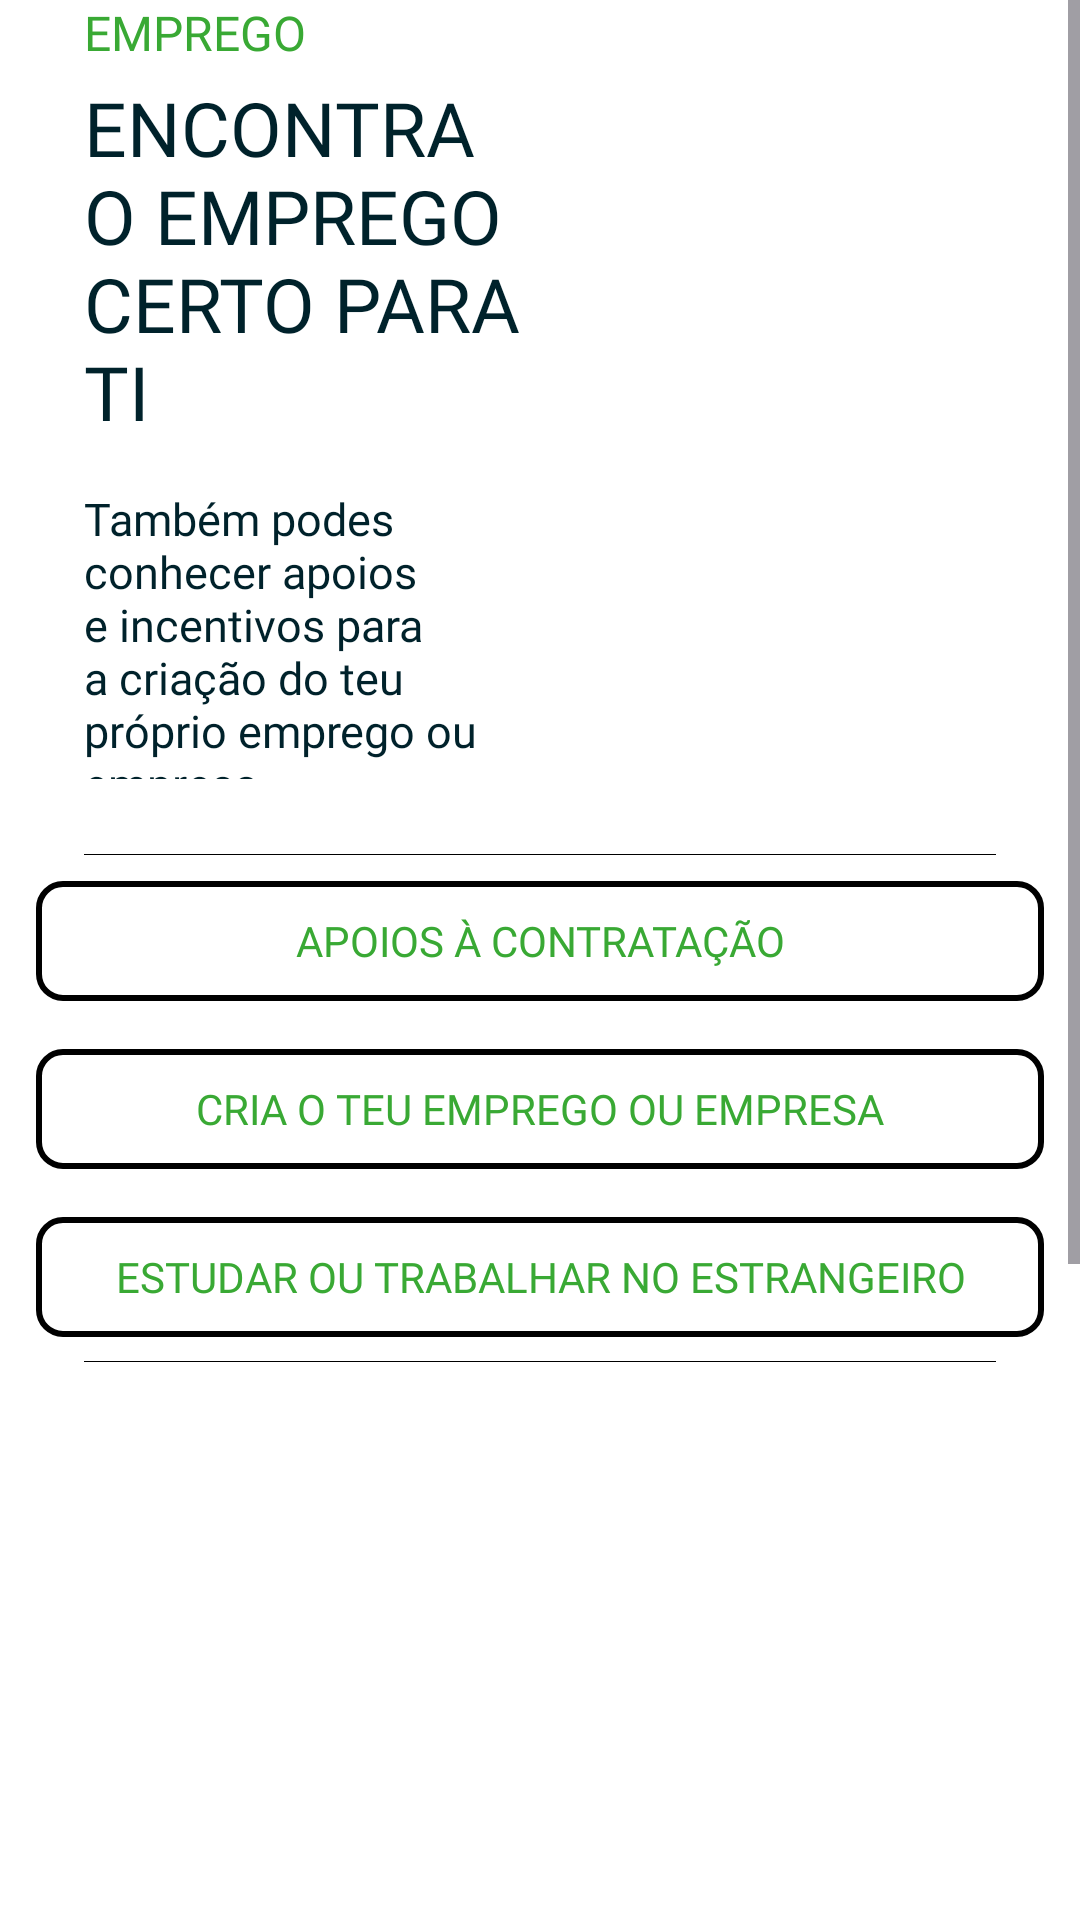

Reconstruct the res/layout file that produces this screen, plus the resources it refers to.
<!-- AndroidManifest.xml: application theme Theme.MyApplication -->
<!-- res/layout/fragment_selection_menu.xml -->
<?xml version="1.0" encoding="utf-8"?>
<ScrollView
    android:layout_height="wrap_content"
    android:layout_width="match_parent"
    app:layout_constraintBottom_toBottomOf="parent"
    app:layout_constraintTop_toTopOf="parent"
    app:layout_constraintVertical_bias="1.0"
    tools:layout_editor_absoluteX="-2dp"
    android:fillViewport="true"
    xmlns:app="http://schemas.android.com/apk/res-auto"
    xmlns:tools="http://schemas.android.com/tools"
    xmlns:android="http://schemas.android.com/apk/res/android">

    <FrameLayout
        android:layout_width="match_parent"
        android:layout_height="wrap_content"
        android:orientation="vertical">

    <androidx.constraintlayout.widget.ConstraintLayout

        android:id="@+id/main"
        tools:context=".Views.SelectionMenuActivity"
        android:layout_width="match_parent"
        android:layout_height="wrap_content"
        >


        <ImageView
            android:id="@+id/imageView1"
            android:layout_width="wrap_content"
            android:layout_height="wrap_content"
            android:visibility="visible"
            app:layout_constraintBottom_toBottomOf="parent"
            app:layout_constraintEnd_toEndOf="parent"
            app:layout_constraintHorizontal_bias="1.0"
            app:layout_constraintStart_toStartOf="parent"
            app:layout_constraintTop_toTopOf="parent"
            app:layout_constraintVertical_bias="0.0"
            tools:ignore="MissingConstraints"
            tools:src="@drawable/image2" />

        <TextView
            android:id="@+id/Title"
            android:layout_width="wrap_content"
            android:layout_height="wrap_content"
            android:layout_marginStart="28dp"
            android:fontFamily="@font/montserrat_bold"
            android:text="EMPREGO"
            android:textColor="#39A934"
            android:textSize="16sp"
            app:layout_constraintStart_toStartOf="parent"
            app:layout_constraintTop_toTopOf="parent"
            tools:ignore="MissingConstraints" />

        <TextView
            android:id="@+id/Description"
            android:layout_width="142dp"
            android:layout_height="97dp"
            android:layout_marginStart="28dp"
            android:layout_marginTop="8dp"
            android:fontFamily="@font/montserrat_bold"
            android:text="Também podes conhecer apoios e incentivos para a criação do teu próprio emprego ou empresa."

            android:textColor="@color/dark_blue"
            android:textSize="15sp"
            app:layout_constraintStart_toStartOf="parent"
            app:layout_constraintTop_toBottomOf="@+id/Subtitle"
            tools:ignore="MissingConstraints" />

        <TextView
            android:id="@+id/Subtitle"
            app:layout_constraintStart_toStartOf="parent"
            app:layout_constraintTop_toBottomOf="@+id/Title"
            tools:ignore="MissingConstraints"
            android:textColor="@color/dark_blue"
            android:layout_width="166dp"
            android:layout_height="129dp"
            android:layout_marginStart="28dp"
            android:layout_marginTop="4dp"
            android:fontFamily="@font/montserrat_bold"
            android:text="ENCONTRA O EMPREGO CERTO PARA TI"
            android:textSize="25sp" />

        <View
            android:id="@+id/horizontalLine1"
            android:layout_width="0dp"
            android:layout_height="0.005dp"
            android:layout_marginLeft="28dp"
            android:layout_marginTop="122dp"
            android:layout_marginRight="28dp"
            android:background="@android:color/black"
            app:layout_constraintEnd_toEndOf="parent"
            app:layout_constraintStart_toStartOf="parent"
            app:layout_constraintTop_toTopOf="@+id/Description" />

        <View
            android:id="@+id/horizontalLine2"
            android:layout_width="0dp"
            android:layout_height="0.005dp"
            android:layout_marginLeft="28dp"
            android:layout_marginTop="8dp"
            android:layout_marginRight="28dp"
            android:background="@android:color/black"
            app:layout_constraintEnd_toEndOf="parent"
            app:layout_constraintStart_toStartOf="parent"
            app:layout_constraintTop_toBottomOf="@+id/button3" />

        <View
            android:id="@+id/horizontalLine3"
            android:layout_width="0dp"
            android:layout_height="0.005dp"
            android:layout_marginLeft="28dp"
            android:layout_marginTop="20dp"
            android:layout_marginRight="28dp"
            android:background="@android:color/black"
            app:layout_constraintEnd_toEndOf="parent"
            app:layout_constraintStart_toStartOf="parent"
            app:layout_constraintTop_toBottomOf="@+id/button_vamos_la" />

        <Button
            android:id="@+id/button2"
            android:layout_width="336dp"
            android:layout_height="40dp"
            android:layout_marginLeft="35dp"
            android:layout_marginTop="34dp"
            android:layout_marginRight="35dp"
            android:background="@drawable/button_border"
            android:fontFamily="@font/montserrat_semibold"
            android:text="@string/apoios_contrata_o"
            android:textAlignment="center"
            android:textColor="#39A934"
            android:textColorLink="#3F51B5"
            app:layout_constraintEnd_toEndOf="parent"
            app:layout_constraintHorizontal_bias="0.503"
            app:layout_constraintStart_toStartOf="parent"
            app:layout_constraintTop_toBottomOf="@+id/Description"
            tools:ignore="MissingConstraints" />

        <Button
            android:id="@+id/cria_o_teu_emprego"
            app:layout_constraintEnd_toEndOf="parent"
            app:layout_constraintStart_toStartOf="parent"
            app:layout_constraintTop_toBottomOf="@+id/button2"
            tools:ignore="MissingConstraints"
            android:layout_width="336dp"
            android:layout_height="40dp"
            android:layout_marginLeft="35dp"
            android:layout_marginTop="16dp"
            android:layout_marginRight="35dp"
            android:background="@drawable/button_border"
            android:fontFamily="@font/montserrat_semibold"
            android:text="@string/cria_o_teu_emprego_ou_empresa"
            android:textAlignment="center"
            android:textColor="#39A934"
            android:textColorLink="#3F51B5" />

        <Button
            android:id="@+id/button3"
            app:layout_constraintEnd_toEndOf="parent"
            app:layout_constraintStart_toStartOf="parent"
            app:layout_constraintTop_toBottomOf="@+id/cria_o_teu_emprego"
            tools:ignore="MissingConstraints"
            android:layout_width="336dp"
            android:layout_height="40dp"
            android:layout_marginLeft="35dp"
            android:layout_marginTop="16dp"
            android:layout_marginRight="35dp"
            android:background="@drawable/button_border"
            android:fontFamily="@font/montserrat_semibold"
            android:text="@string/estudar_ou_trabalhar_no_estrangeiro"
            android:textAlignment="center"
            android:textColor="#39A934"
            android:textColorLink="#3F51B5" />

        <ImageView
            android:id="@+id/imageView2"
            android:layout_width="237dp"
            android:layout_height="234dp"
            android:layout_marginTop="32dp"
            app:layout_constraintEnd_toEndOf="parent"
            app:layout_constraintHorizontal_bias="0.503"
            app:layout_constraintStart_toStartOf="parent"
            app:layout_constraintTop_toBottomOf="@+id/button3"
            tools:ignore="MissingConstraints"
            tools:srcCompat="@drawable/image3" />

        <TextView
            android:id="@+id/textView6"
            android:layout_width="238dp"
            android:layout_height="188dp"
            android:fontFamily="@font/montserrat_bold"
            android:text="O TEU FUTURO COMEÇA AQUI!"
            android:textAlignment="center"
            android:textColor="@color/green"
            android:textSize="35sp"
            app:layout_constraintBottom_toBottomOf="parent"
            app:layout_constraintEnd_toEndOf="parent"
            app:layout_constraintStart_toStartOf="parent"
            app:layout_constraintTop_toBottomOf="@+id/imageView2"
            app:layout_constraintVertical_bias="0.0" />

        <Button
            android:id="@+id/button_vamos_la"
            android:layout_width="120dp"
            android:layout_height="36dp"
            android:layout_marginTop="204dp"
            android:backgroundTint="@color/green"
            android:fontFamily="@font/montserrat_semibold"
            android:text="VAMOS LÁ"
            android:textSize="8sp"
            app:layout_constraintEnd_toEndOf="parent"
            app:layout_constraintStart_toStartOf="parent"
            app:layout_constraintTop_toTopOf="@+id/textView6"
            tools:ignore="MissingConstraints,SmallSp" />


    </androidx.constraintlayout.widget.ConstraintLayout>
    </FrameLayout>
</ScrollView>
<!-- resources referenced by this layout -->
<resources>
  <color name="dark_blue">#00222B</color>
  <color name="green">#39A934</color>
  <!-- drawable button_border (drawable) -->
  <?xml version="1.0" encoding="utf-8"?>
  <shape xmlns:android="http://schemas.android.com/apk/res/android"
      android:shape="rectangle">
      <solid android:color="@android:color/transparent"/>
      <stroke
          android:width="2dp"
          android:color="@android:color/black"/>
      <corners android:radius="8dp"/>
  </shape>
  <!-- drawable image2: png bitmap (drawable, 78072 bytes) -->
  <!-- drawable image3: png bitmap (drawable, 55957 bytes) -->
  <string name="apoios_contrata_o">Apoios à Contratação</string>
  <string name="cria_o_teu_emprego_ou_empresa">Cria o teu Emprego ou Empresa</string>
  <string name="estudar_ou_trabalhar_no_estrangeiro">Estudar ou Trabalhar no Estrangeiro</string>
  <style name="Theme.MyApplication" parent="Base.Theme.MyApplication" />
  <style name="Base.Theme.MyApplication" parent="Theme.Material3.DayNight.NoActionBar">
          
          <item name="colorPrimary">@color/green</item>
          <item name="android:windowBackground">@color/white</item>
      </style>
  <color name="white">#FFFFFFFF</color>
</resources>
